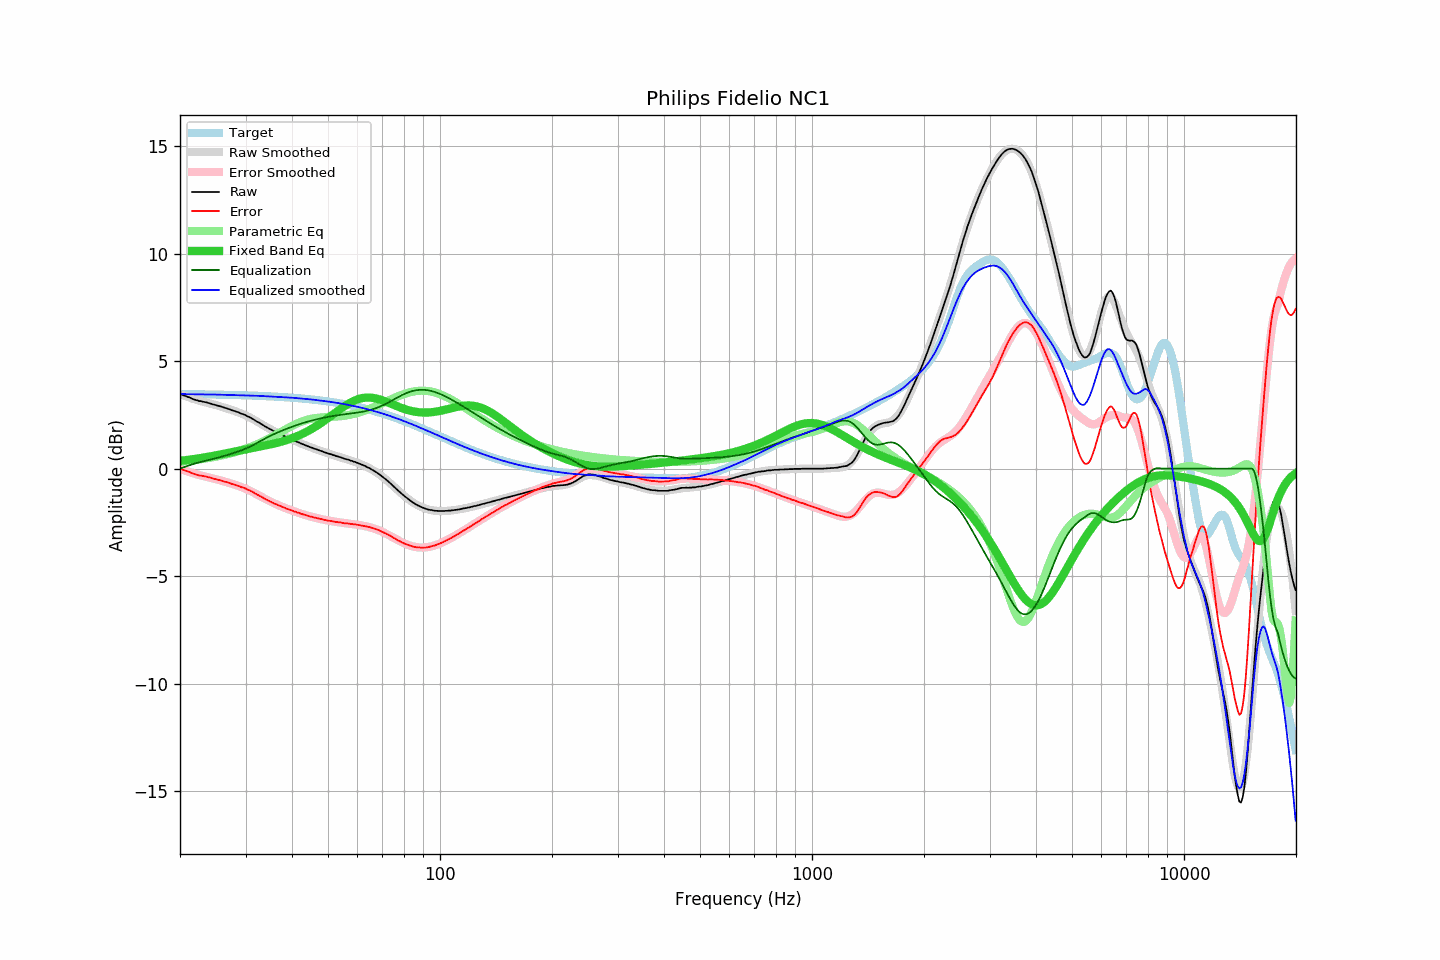

Values plotted in this chart, from the file beside it:
frequency, raw, error, smoothed, error_smoothed, equalization, parametric_eq, equalized_raw, equalized_smoothed, target
20.00, 3.46, -0.01, 3.47, -0.00, 0.00, 0.36, 3.46, 3.47, 3.47
20.20, 3.44, -0.03, 3.44, -0.03, 0.03, 0.37, 3.47, 3.47, 3.47
20.40, 3.41, -0.06, 3.41, -0.06, 0.06, 0.38, 3.47, 3.47, 3.47
20.61, 3.39, -0.08, 3.38, -0.09, 0.09, 0.39, 3.48, 3.47, 3.47
20.81, 3.36, -0.11, 3.35, -0.11, 0.11, 0.40, 3.47, 3.46, 3.47
21.02, 3.33, -0.14, 3.33, -0.14, 0.14, 0.41, 3.47, 3.46, 3.47
21.23, 3.31, -0.15, 3.30, -0.16, 0.16, 0.42, 3.47, 3.46, 3.46
21.44, 3.27, -0.19, 3.27, -0.19, 0.19, 0.43, 3.46, 3.46, 3.46
21.66, 3.24, -0.22, 3.25, -0.21, 0.21, 0.44, 3.45, 3.46, 3.46
21.87, 3.21, -0.25, 3.23, -0.23, 0.23, 0.45, 3.44, 3.46, 3.46
22.09, 3.19, -0.27, 3.20, -0.25, 0.25, 0.46, 3.44, 3.46, 3.46
22.31, 3.17, -0.29, 3.18, -0.28, 0.28, 0.47, 3.45, 3.46, 3.46
22.54, 3.14, -0.32, 3.16, -0.30, 0.30, 0.48, 3.44, 3.45, 3.46
22.76, 3.14, -0.32, 3.14, -0.32, 0.32, 0.50, 3.46, 3.45, 3.46
22.99, 3.12, -0.34, 3.12, -0.33, 0.33, 0.51, 3.45, 3.45, 3.46
23.22, 3.10, -0.35, 3.10, -0.35, 0.35, 0.52, 3.45, 3.45, 3.45
23.45, 3.09, -0.36, 3.08, -0.37, 0.37, 0.53, 3.46, 3.45, 3.45
23.69, 3.07, -0.38, 3.06, -0.39, 0.39, 0.55, 3.46, 3.45, 3.45
23.92, 3.05, -0.40, 3.04, -0.41, 0.41, 0.56, 3.46, 3.45, 3.45
24.16, 3.03, -0.42, 3.02, -0.42, 0.42, 0.57, 3.45, 3.45, 3.45
24.40, 3.00, -0.45, 3.00, -0.44, 0.44, 0.59, 3.44, 3.45, 3.45
24.65, 2.98, -0.47, 2.99, -0.46, 0.46, 0.60, 3.44, 3.45, 3.45
24.89, 2.96, -0.49, 2.97, -0.48, 0.48, 0.61, 3.44, 3.45, 3.45
25.14, 2.94, -0.50, 2.94, -0.50, 0.50, 0.63, 3.44, 3.44, 3.44
25.39, 2.92, -0.52, 2.92, -0.52, 0.52, 0.64, 3.44, 3.44, 3.44
25.65, 2.90, -0.54, 2.90, -0.54, 0.54, 0.66, 3.44, 3.44, 3.44
25.91, 2.88, -0.56, 2.87, -0.56, 0.56, 0.67, 3.44, 3.44, 3.44
26.16, 2.85, -0.59, 2.85, -0.58, 0.58, 0.69, 3.43, 3.44, 3.44
26.43, 2.83, -0.61, 2.83, -0.61, 0.61, 0.70, 3.44, 3.43, 3.44
26.69, 2.81, -0.62, 2.80, -0.63, 0.63, 0.72, 3.44, 3.43, 3.43
26.96, 2.78, -0.65, 2.78, -0.65, 0.65, 0.73, 3.43, 3.43, 3.43
27.23, 2.76, -0.67, 2.76, -0.67, 0.67, 0.75, 3.43, 3.43, 3.43
27.50, 2.72, -0.71, 2.73, -0.70, 0.70, 0.76, 3.42, 3.43, 3.43
27.77, 2.70, -0.73, 2.71, -0.72, 0.72, 0.78, 3.42, 3.42, 3.43
28.05, 2.68, -0.74, 2.68, -0.74, 0.74, 0.79, 3.42, 3.42, 3.42
28.33, 2.65, -0.77, 2.65, -0.77, 0.77, 0.81, 3.42, 3.42, 3.42
28.62, 2.63, -0.79, 2.63, -0.79, 0.79, 0.83, 3.42, 3.42, 3.42
28.90, 2.60, -0.82, 2.60, -0.82, 0.82, 0.84, 3.42, 3.42, 3.42
29.19, 2.56, -0.86, 2.57, -0.85, 0.85, 0.86, 3.41, 3.42, 3.42
29.48, 2.54, -0.87, 2.54, -0.88, 0.88, 0.87, 3.42, 3.41, 3.41
29.78, 2.51, -0.90, 2.50, -0.91, 0.91, 0.89, 3.42, 3.41, 3.41
30.08, 2.48, -0.93, 2.47, -0.94, 0.94, 0.90, 3.42, 3.41, 3.41
30.38, 2.43, -0.98, 2.44, -0.97, 0.97, 0.92, 3.40, 3.41, 3.41
30.68, 2.40, -1.00, 2.40, -1.01, 1.01, 0.93, 3.41, 3.40, 3.40
30.99, 2.37, -1.03, 2.36, -1.04, 1.04, 0.95, 3.41, 3.40, 3.40
31.30, 2.32, -1.08, 2.32, -1.08, 1.08, 0.96, 3.40, 3.40, 3.40
31.61, 2.28, -1.12, 2.28, -1.12, 1.12, 0.98, 3.40, 3.40, 3.40
31.93, 2.23, -1.16, 2.23, -1.16, 1.16, 0.99, 3.39, 3.39, 3.39
32.24, 2.18, -1.21, 2.19, -1.20, 1.20, 1.00, 3.38, 3.39, 3.39
32.57, 2.15, -1.24, 2.15, -1.24, 1.24, 1.02, 3.39, 3.39, 3.39
32.89, 2.10, -1.28, 2.10, -1.28, 1.28, 1.03, 3.38, 3.38, 3.38
33.22, 2.06, -1.32, 2.06, -1.32, 1.32, 1.05, 3.38, 3.38, 3.38
33.55, 2.01, -1.37, 2.01, -1.36, 1.36, 1.06, 3.37, 3.37, 3.38
33.89, 1.96, -1.41, 1.97, -1.40, 1.40, 1.08, 3.36, 3.37, 3.37
34.23, 1.92, -1.45, 1.92, -1.44, 1.44, 1.09, 3.36, 3.37, 3.37
34.57, 1.88, -1.49, 1.88, -1.48, 1.48, 1.11, 3.36, 3.36, 3.37
34.92, 1.84, -1.52, 1.84, -1.52, 1.52, 1.13, 3.36, 3.36, 3.36
35.27, 1.80, -1.56, 1.80, -1.55, 1.55, 1.14, 3.36, 3.36, 3.36
35.62, 1.76, -1.59, 1.76, -1.59, 1.59, 1.16, 3.35, 3.35, 3.35
35.97, 1.72, -1.63, 1.72, -1.63, 1.63, 1.18, 3.34, 3.35, 3.35
... 635 more rows
